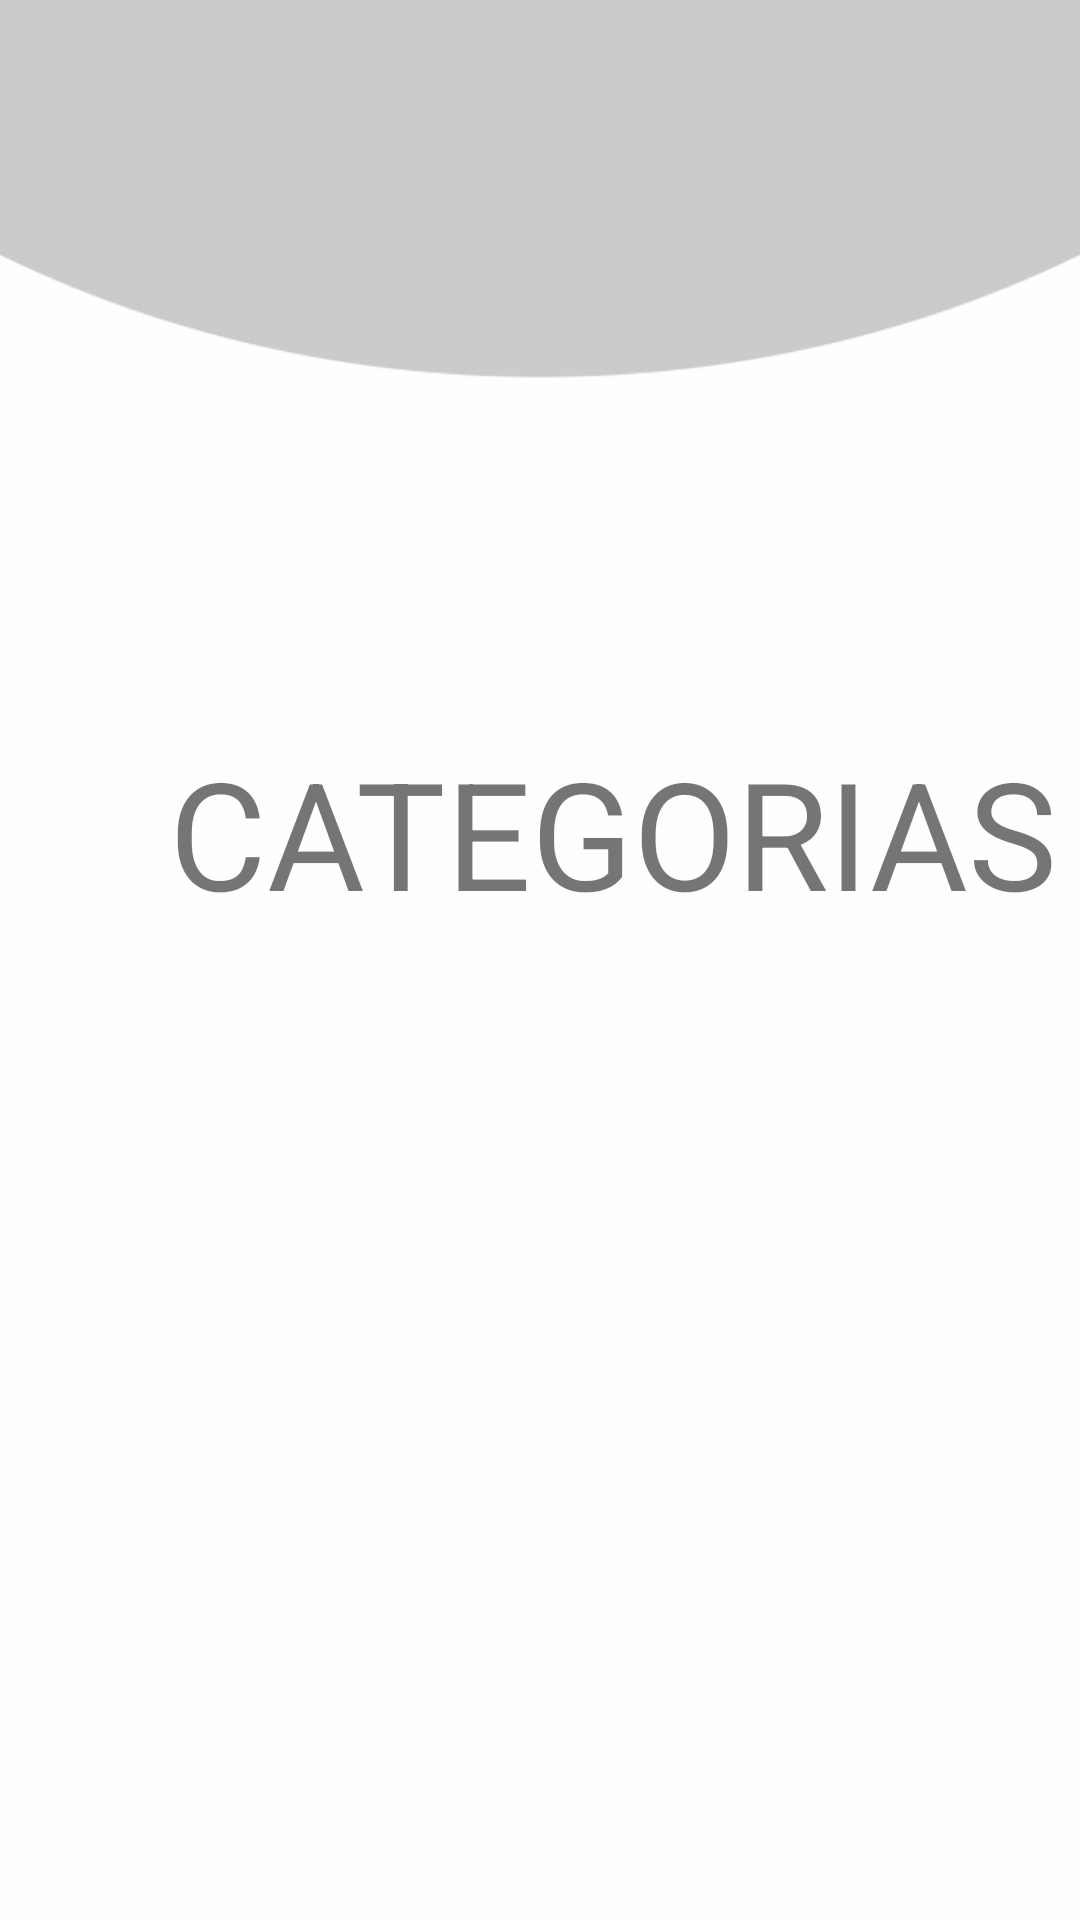

Write the Android layout XML for this screen, with the resource values it uses.
<!-- AndroidManifest.xml: application theme Theme.TruekappNoActionBar -->
<!-- res/layout/fragment_categorias.xml -->
<?xml version="1.0" encoding="utf-8"?>
<androidx.constraintlayout.widget.ConstraintLayout xmlns:android="http://schemas.android.com/apk/res/android"
    xmlns:app="http://schemas.android.com/apk/res-auto"
    xmlns:tools="http://schemas.android.com/tools"
    android:layout_width="match_parent"
    android:layout_height="match_parent"
    tools:context=".ui.listaCategorias.CategoriasFragment"
    android:background="@drawable/fondo_gris">

    <TextView
        android:layout_width="wrap_content"
        android:layout_height="wrap_content"
        android:layout_alignParentTop="true"
        android:layout_centerHorizontal="true"
        android:layout_marginStart="56dp"
        android:layout_marginLeft="56dp"
        android:layout_marginTop="244dp"
        android:gravity="center"
        android:text="CATEGORIAS"
        android:textSize="50sp"
        app:layout_constraintStart_toStartOf="parent"
        app:layout_constraintTop_toTopOf="parent" />

</androidx.constraintlayout.widget.ConstraintLayout>
<!-- resources referenced by this layout -->
<resources>
  <!-- drawable fondo_gris: png bitmap (drawable, 11108 bytes) -->
  <style name="Theme.TruekappNoActionBar" parent="Theme.MaterialComponents.DayNight.NoActionBar">
          
          <item name="colorPrimary">@color/verde</item>
          <item name="colorPrimaryVariant">@color/purple_700</item>
          <item name="colorOnPrimary">@color/white</item>
          
          <item name="colorSecondary">@color/azul</item>
          <item name="colorSecondaryVariant">@color/teal_700</item>
          <item name="colorOnSecondary">@color/black</item>
          
          <item name="android:statusBarColor" tools:targetApi="l">?attr/colorPrimaryVariant</item>
  
          
          <item name="android:windowTranslucentStatus" tools:targetApi="kitkat">true</item>
      </style>
  <color name="verde">#54C74C </color>
  <color name="purple_700">#FF3700B3</color>
  <color name="white">#FFFFFFFF</color>
  <color name="azul">#223CA4</color>
  <color name="teal_700">#FF018786</color>
  <color name="black">#FF000000</color>
</resources>
